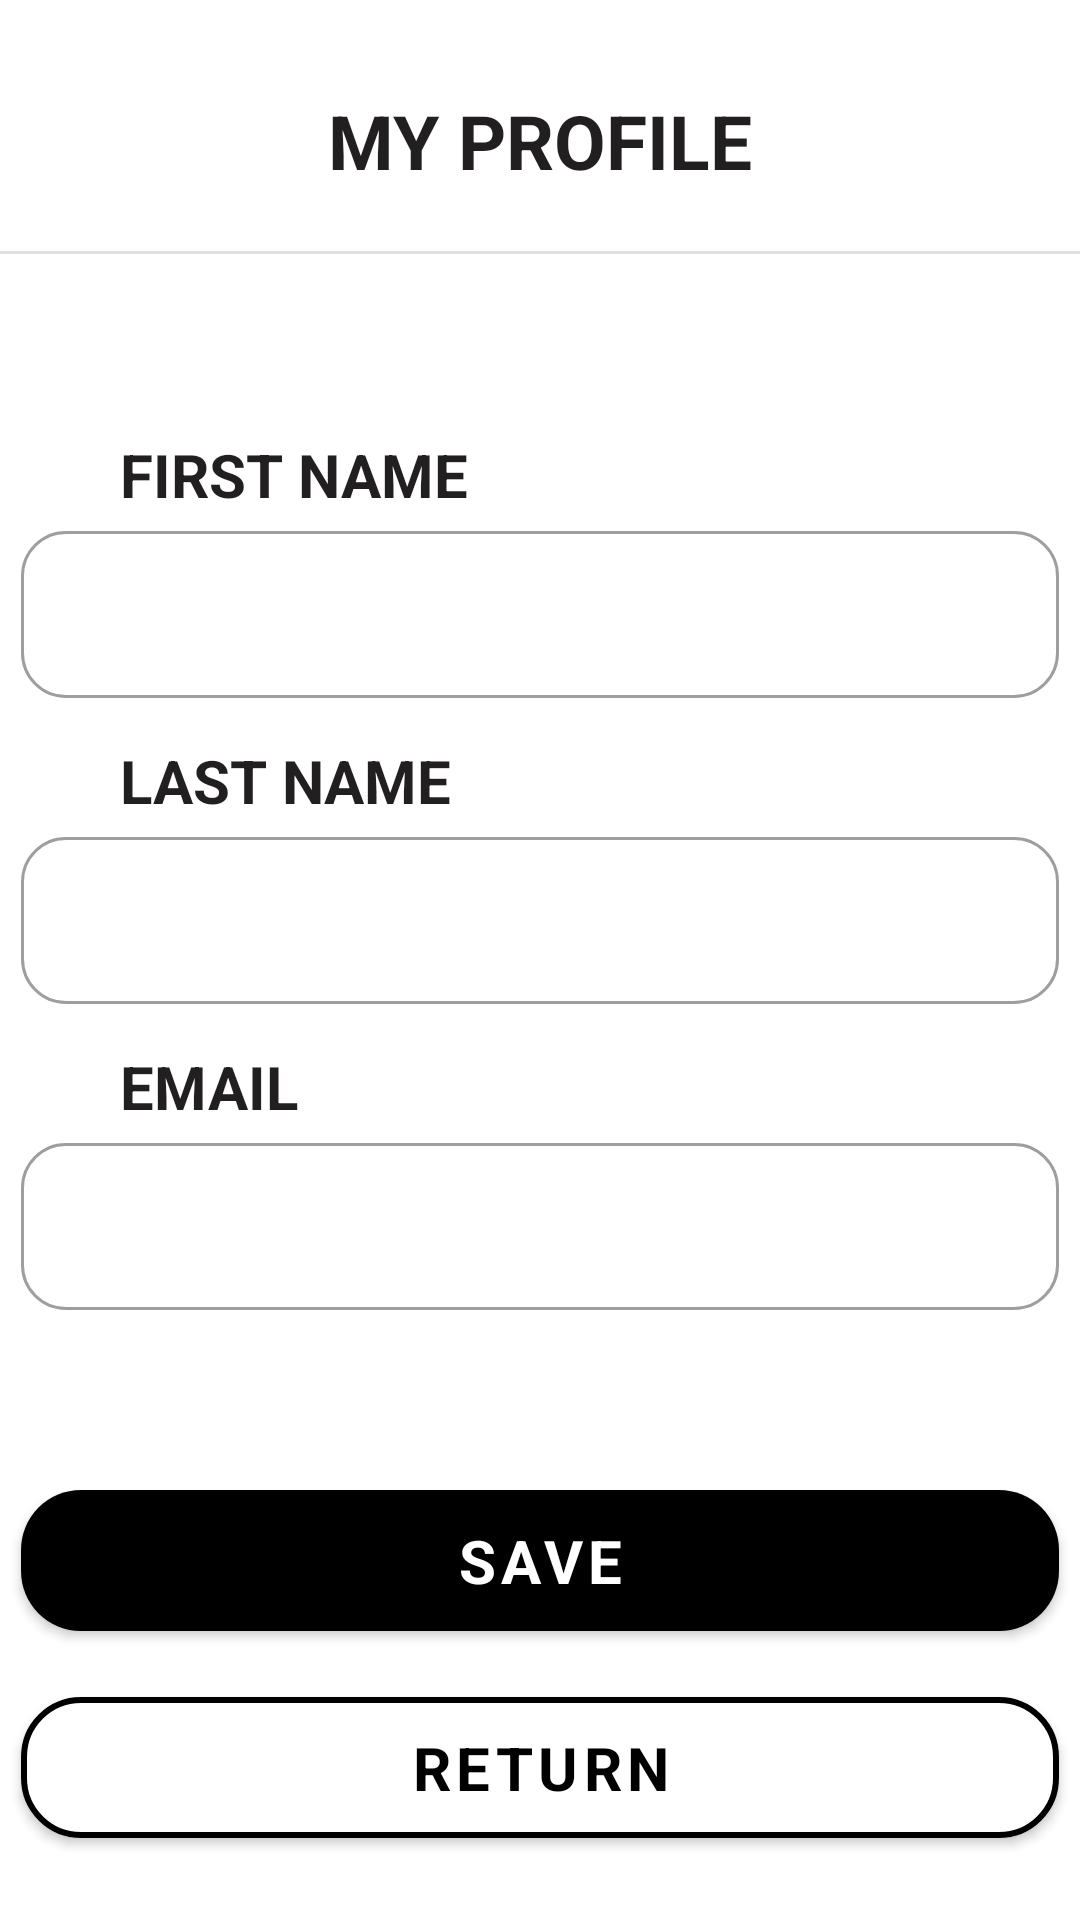

Write the Android layout XML for this screen, with the resource values it uses.
<!-- AndroidManifest.xml: application theme Theme.TheLightProjekt -->
<!-- res/layout/fragment_profile_detail.xml -->
<?xml version="1.0" encoding="utf-8"?>
<LinearLayout xmlns:android="http://schemas.android.com/apk/res/android"
    xmlns:app="http://schemas.android.com/apk/res-auto"
    xmlns:tools="http://schemas.android.com/tools"
    android:id="@+id/container"
    android:layout_width="match_parent"
    android:layout_height="match_parent"
    android:orientation="vertical"
    tools:context=".view.LoginFragment">


    <TextView
        android:layout_width="wrap_content"
        android:layout_height="wrap_content"
        android:textSize="25dp"
        android:textFontWeight="700"
        android:layout_gravity="center"
        android:fontFamily="monospace"
        android:textColor="@color/beautyBlack"
        android:text="@string/my_profile_title"
        android:layout_marginTop="30dp"
        android:layout_marginBottom="20dp"/>

    <com.google.android.material.divider.MaterialDivider
        android:layout_width="wrap_content"
        android:layout_height="wrap_content"
        android:layout_marginBottom="60dp"/>

    <TextView
        android:id="@+id/message_update"
        android:layout_width="wrap_content"
        android:layout_height="wrap_content"
        android:textSize="15dp"
        android:padding="10dp"
        android:textFontWeight="700"
        android:layout_gravity="center"
        android:fontFamily="monospace"
        android:textColor="@color/white"
        android:background="@color/green"
        android:layout_marginTop="30dp"
        android:visibility="gone"/>


    <TextView
        android:layout_width="wrap_content"
        android:layout_height="wrap_content"
        android:fontFamily="monospace"
        android:text="@string/label_firstname"
        android:textColor="@color/beautyBlack"
        android:textFontWeight="700"
        android:textSize="20dp"
        android:layout_marginLeft="40dp"/>

    <com.google.android.material.textfield.TextInputLayout
        android:layout_width="346dp"
        android:layout_height="wrap_content"
        android:layout_gravity="center"
        app:boxCornerRadiusTopEnd="15dp"
        app:boxCornerRadiusBottomEnd="15dp"
        app:boxCornerRadiusBottomStart="15dp"
        app:boxCornerRadiusTopStart="15dp"
        android:layout_marginBottom="14dp"
        app:endIconMode="clear_text"
        style="@style/Widget.MaterialComponents.TextInputLayout.OutlinedBox">


        <com.google.android.material.textfield.TextInputEditText
            android:id="@+id/firstname_input_profile"
            android:layout_width="match_parent"
            android:layout_height="wrap_content"/>
    </com.google.android.material.textfield.TextInputLayout>

    <TextView
        android:layout_width="wrap_content"
        android:layout_height="wrap_content"
        android:fontFamily="monospace"
        android:text="@string/label_lastname"
        android:textColor="@color/beautyBlack"
        android:textFontWeight="700"
        android:textSize="20dp"
        android:layout_marginLeft="40dp"/>

    <com.google.android.material.textfield.TextInputLayout
        android:layout_width="346dp"
        android:layout_height="wrap_content"
        android:layout_gravity="center"
        app:boxCornerRadiusTopEnd="15dp"
        app:boxCornerRadiusBottomEnd="15dp"
        app:boxCornerRadiusBottomStart="15dp"
        app:boxCornerRadiusTopStart="15dp"
        android:layout_marginBottom="14dp"
        app:endIconMode="clear_text"
        style="@style/Widget.MaterialComponents.TextInputLayout.OutlinedBox">


        <com.google.android.material.textfield.TextInputEditText
            android:id="@+id/lastname_input_profile"
            android:layout_width="match_parent"
            android:layout_height="wrap_content"/>
    </com.google.android.material.textfield.TextInputLayout>
    <TextView
        android:layout_width="wrap_content"
        android:layout_height="wrap_content"
        android:fontFamily="monospace"
        android:text="EMAIL"
        android:textColor="@color/beautyBlack"
        android:textFontWeight="700"
        android:textSize="20dp"
        android:layout_marginLeft="40dp"/>

    <com.google.android.material.textfield.TextInputLayout
        android:layout_width="346dp"
        android:layout_height="wrap_content"
        android:layout_gravity="center"
        app:boxCornerRadiusTopEnd="15dp"
        app:boxCornerRadiusBottomEnd="15dp"
        app:boxCornerRadiusBottomStart="15dp"
        app:boxCornerRadiusTopStart="15dp"
        android:layout_marginBottom="14dp"
        app:endIconMode="clear_text"
        style="@style/Widget.MaterialComponents.TextInputLayout.OutlinedBox">


        <com.google.android.material.textfield.TextInputEditText
            android:id="@+id/email_input_profil"
            android:layout_width="match_parent"
            android:layout_height="wrap_content"/>
    </com.google.android.material.textfield.TextInputLayout>


    <com.google.android.material.button.MaterialButton
        android:id="@+id/save_button_profile"
        android:layout_width ="346dp"
        android:layout_height="wrap_content"
        android:layout_gravity="center"
        android:layout_marginTop="40dp"
        app:cornerRadius="20dp"
        android:textFontWeight="700"
        android:textSize="20dp"
        android:paddingVertical="10dp"
        android:text="@string/text_save_profile"
        />

    <com.google.android.material.button.MaterialButton
        android:id="@+id/return_button_profile"
        android:layout_marginTop="10dp"
        android:layout_width="346dp"
        android:layout_height="wrap_content"
        android:layout_gravity="center"
        app:cornerRadius="20dp"
        android:text="@string/text_return_profile"
        android:textSize="20dp"
        android:textFontWeight="700"
        android:backgroundTint="@color/white"
        app:strokeColor="@color/black"
        app:strokeWidth="2dp"
        android:paddingVertical="10dp"
        android:textColor="@color/black"/>


</LinearLayout>
<!-- resources referenced by this layout -->
<resources>
  <color name="beautyBlack">#221F20</color>
  <color name="black">#FF000000</color>
  <color name="green">#80B384</color>
  <color name="white">#FFFFFFFF</color>
  <string name="label_firstname">FIRST NAME</string>
  <string name="label_lastname">LAST NAME</string>
  <string name="my_profile_title">MY PROFILE</string>
  <string name="text_return_profile">RETURN</string>
  <string name="text_save_profile">SAVE</string>
  <style name="Theme.TheLightProjekt" parent="Theme.MaterialComponents.DayNight.NoActionBar">
          
          <item name="colorPrimary">@color/black</item>
          <item name="colorPrimaryVariant">@color/black</item>
          <item name="colorOnPrimary">@color/white</item>
          
          <item name="colorSecondary">@color/white</item>
          <item name="colorSecondaryVariant">@color/white</item>
          <item name="colorOnSecondary">@color/white</item>
          
          <item name="android:statusBarColor">@color/black</item>
          <item name="fontFamily">@font/inter</item>
          
      </style>
</resources>
